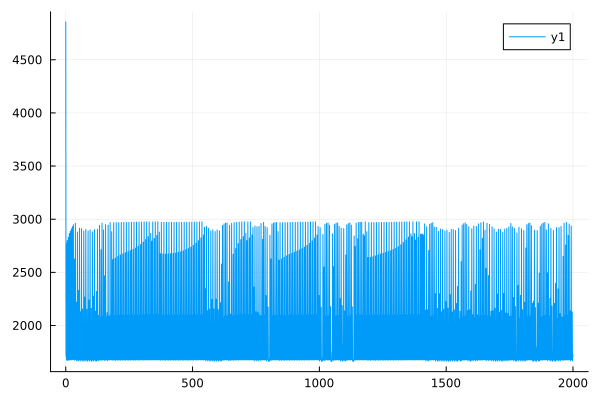

Source data for this figure (header and first rows):
0	4855.361753944225
1	1711
2	2772
3	1674
4	1921
5	1708
6	2799
7	1673
8	1950
9	1706
10	2830
11	1674
12	1988
13	1708
14	2865
15	1675
16	2016
17	1710
18	2887
19	1677
20	2039
21	1711
22	2909
23	1678
24	2061
25	1713
26	2930
27	1679
28	2081
29	1714
30	2948
31	1680
32	2098
33	1701
34	2625
35	1673
36	1898
37	1715
38	2962
39	1679
40	2106
41	1683
42	2219
43	1667
44	1669
45	1710
46	2879
47	1676
48	2052
49	1687
50	2330
51	1667
52	1703
53	1711
54	2915
55	1677
56	2070
57	1679
58	2130
59	1666
60	1684
... 1,940 more rows
